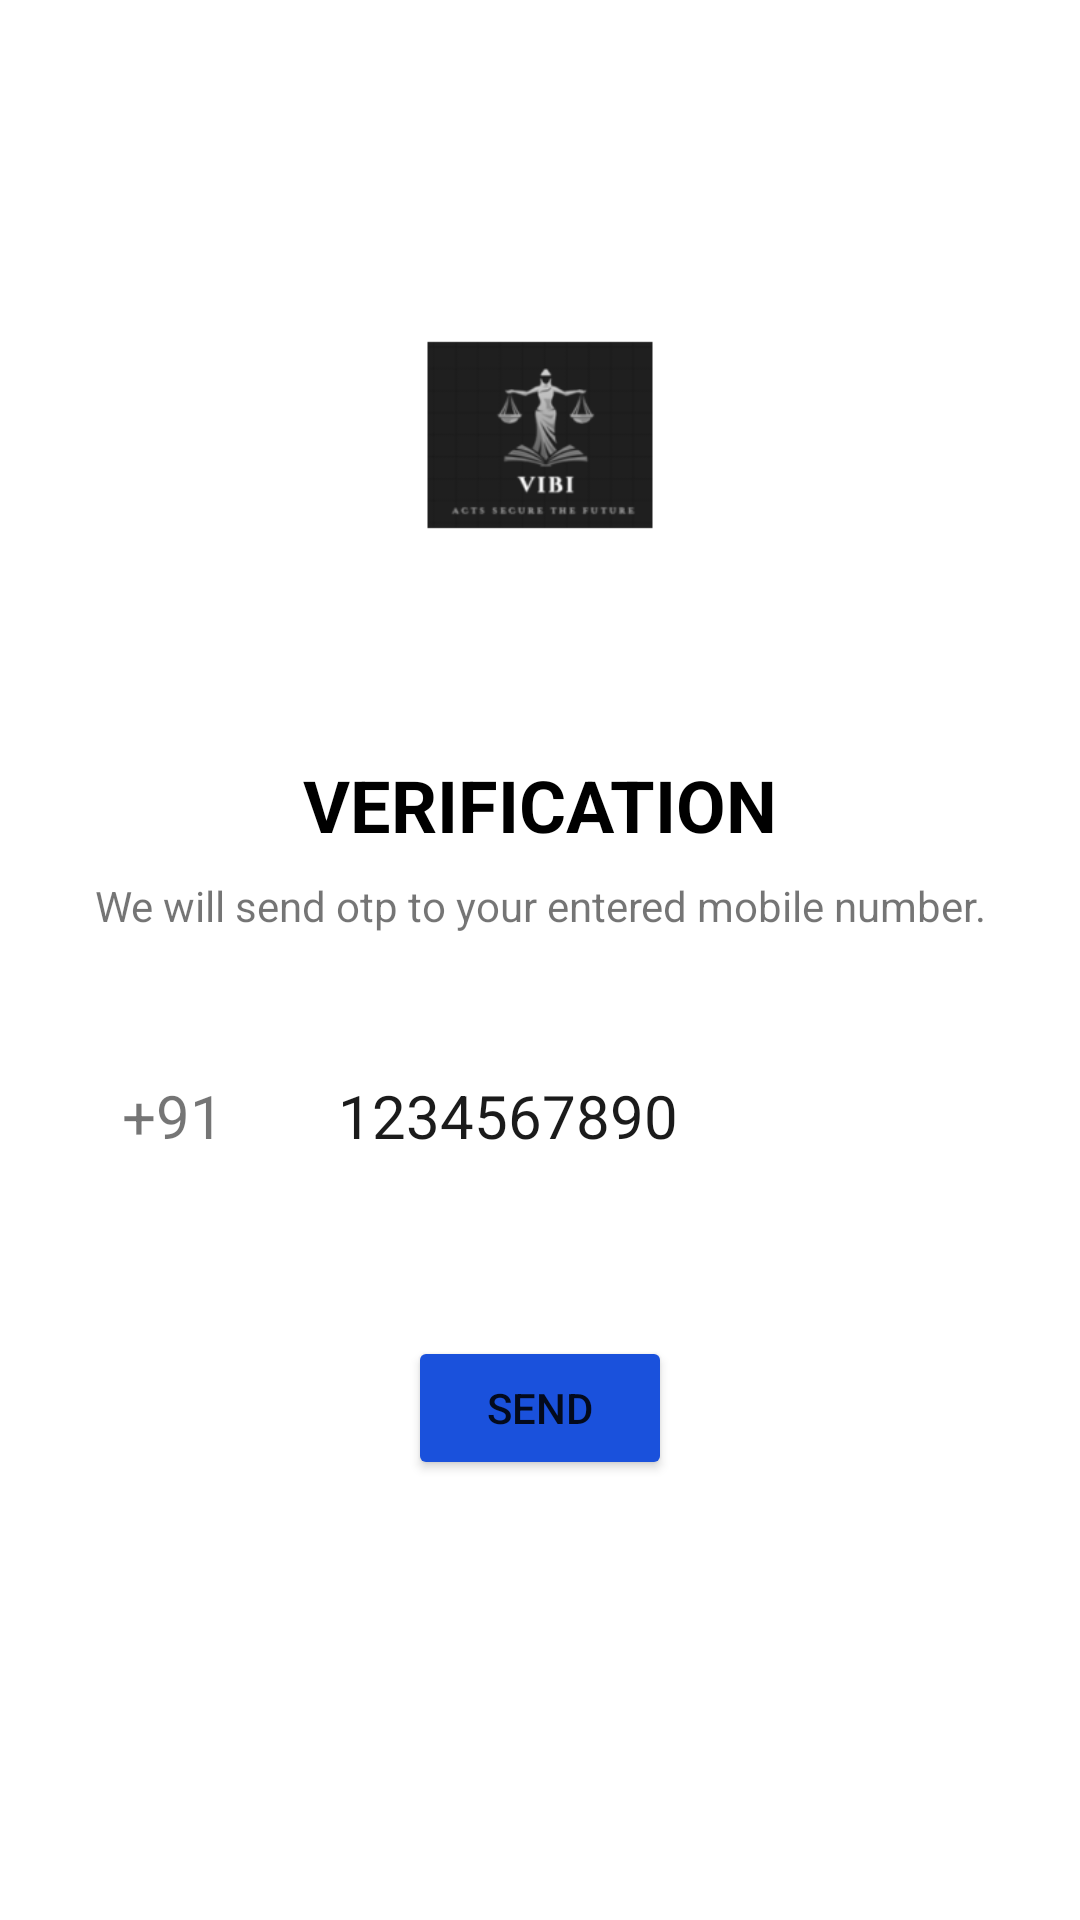

This screen was rendered from an Android layout file. Write that file and the resources it references.
<!-- AndroidManifest.xml: application theme Theme.MyApplication -->
<!-- res/layout/activity_login_admin.xml -->
<?xml version="1.0" encoding="utf-8"?>
<androidx.constraintlayout.widget.ConstraintLayout xmlns:android="http://schemas.android.com/apk/res/android"
    xmlns:app="http://schemas.android.com/apk/res-auto"
    xmlns:tools="http://schemas.android.com/tools"
    android:id="@+id/container"
    android:layout_width="match_parent"
    android:layout_height="match_parent"
    android:background="@color/cardview_light_background"
    tools:context=".LoginActivityAdmin">
    <ScrollView
        android:layout_width="match_parent"
        android:layout_height="match_parent">

        <androidx.constraintlayout.widget.ConstraintLayout
            android:layout_width="match_parent"
            android:layout_height="match_parent">

            <ImageView
                android:id="@+id/imageView"
                android:layout_width="150dp"
                android:layout_height="150dp"
                android:layout_marginTop="70dp"
                app:layout_constraintEnd_toEndOf="parent"
                app:layout_constraintHorizontal_bias="0.5"
                app:layout_constraintStart_toStartOf="parent"
                app:layout_constraintTop_toTopOf="parent"
                android:src="@mipmap/ic_launcher_foreground"/>

            <TextView
                android:id="@+id/textView"
                android:layout_width="wrap_content"
                android:layout_height="wrap_content"
                android:layout_marginTop="32dp"
                android:textColor="@color/black"
                android:textSize="24sp"
                android:textStyle="bold"
                android:text="VERIFICATION"
                app:layout_constraintEnd_toEndOf="parent"
                app:layout_constraintHorizontal_bias="0.5"
                app:layout_constraintStart_toStartOf="parent"
                app:layout_constraintTop_toBottomOf="@+id/imageView" />

            <TextView
                android:id="@+id/textView2"
                android:layout_width="wrap_content"
                android:layout_height="wrap_content"
                android:layout_marginTop="8dp"
                android:text="We will send otp to your entered mobile number."
                app:layout_constraintEnd_toEndOf="@+id/textView"
                app:layout_constraintStart_toStartOf="@+id/textView"
                app:layout_constraintTop_toBottomOf="@+id/textView" />

            <TextView
                android:id="@+id/textView3"
                android:layout_width="wrap_content"
                android:layout_height="wrap_content"
                android:layout_marginTop="32dp"
                android:background="@drawable/border_left"
                android:padding="15dp"
                android:text="+91"
                android:textSize="20sp"
                app:layout_constraintEnd_toStartOf="@+id/etPhone"
                app:layout_constraintHorizontal_bias="0.5"
                app:layout_constraintHorizontal_chainStyle="packed"
                app:layout_constraintStart_toStartOf="parent"
                app:layout_constraintTop_toBottomOf="@+id/textView2" />

            <EditText
                android:id="@+id/etPhone"
                android:layout_width="wrap_content"
                android:layout_height="wrap_content"
                android:layout_marginStart="8dp"
                android:background="@drawable/border_right"
                android:ems="10"
                android:hint="1234567890"
                android:inputType="phone"
                android:padding="15dp"
                android:textSize="20sp"
                app:layout_constraintBottom_toBottomOf="@+id/textView3"
                app:layout_constraintEnd_toEndOf="parent"
                app:layout_constraintHorizontal_bias="0.5"
                app:layout_constraintStart_toEndOf="@+id/textView3"
                app:layout_constraintTop_toTopOf="@+id/textView3" />

            <Button
                android:id="@+id/btnSend"
                android:layout_width="wrap_content"
                android:layout_height="wrap_content"
                android:layout_marginTop="45dp"
                android:layout_marginBottom="45dp"
                android:text="SEND"
                android:backgroundTint="@color/colorPrimary"
                app:layout_constraintBottom_toBottomOf="parent"
                app:layout_constraintEnd_toEndOf="parent"
                app:layout_constraintHorizontal_bias="0.5"
                app:layout_constraintStart_toStartOf="parent"
                app:layout_constraintTop_toBottomOf="@+id/etPhone" />

            <ProgressBar
                android:id="@+id/progressBar"
                style="?android:attr/progressBarStyle"
                android:layout_width="wrap_content"
                android:layout_height="wrap_content"
                android:visibility="gone"
                app:layout_constraintBottom_toBottomOf="@+id/btnSend"
                app:layout_constraintEnd_toEndOf="@+id/btnSend"
                app:layout_constraintStart_toStartOf="@+id/btnSend"
                app:layout_constraintTop_toTopOf="@+id/btnSend" />

        </androidx.constraintlayout.widget.ConstraintLayout>

    </ScrollView>






































</androidx.constraintlayout.widget.ConstraintLayout>
<!-- resources referenced by this layout -->
<resources>
  <color name="black">#FF000000</color>
  <color name="colorPrimary">#1A51DC</color>
  <!-- mipmap ic_launcher_foreground: webp bitmap (mipmap-hdpi, 1282 bytes) -->
  <style name="Theme.MyApplication" parent="Theme.AppCompat.Light.NoActionBar">
          <item name="android:navigationBarColor">@color/cardview_light_background</item>
          <item name="android:statusBarColor">@color/colorPrimary</item>
          <item name="android:editTextColor">#000000</item>
          
          <item name="android:textColorHint">#1B1B1B</item>
  
      </style>
</resources>
